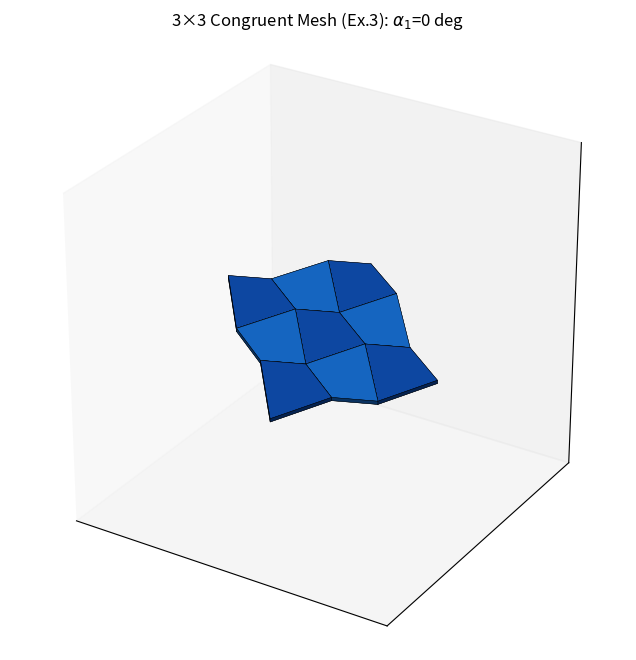

Recreate this plot in Python.
"""3×3 等角四边形网格（9 面全等，论文 Example 3）刚性折叠动画 v2。

v2 改动（相对 v1）：
- 完整 3×3：中心面 + 4 边中面 + 4 角面，共 9 个全等面
- 边中面拼法：中心面绕其质心旋转 180°（整个面反过来），再平移拼接——
  共享边位置不动，共享边两端的面顶角互换（交叉配对）。
  例如左侧面的上边 = 中心面的下边（同为 60°-105° 那条边）
- 角面：两条相邻边中面的外边端点 + 圆交确定的第 4 角闭合，
  平铺状态 4 个中心顶点处 4 面角度和恰为 360°
- 折叠：二面角大小走 Bricard 分支 k1·K2·k3·K4（α1 驱动 0→178°），
  方向：上侧 T 朝下叠、下侧 B 朝上叠，L/R 朝下叠；
  角面每帧用三点刚性配准跟随两个相邻边中面，保证所有共边全程贴合不断开
- v5 修复：角面为保逆时针可能交换 A/B 角序（TL/TR 两个角面被翻转），三点配准
  与角点归属一律按平铺坐标匹配 A/B 的真实索引，否则这两个角面在折叠初期被
  近 180° 翻转渲染（视觉上"先变大"）
- v4 共边修复：每个角点的厚度偏移按其归属面法向取——中心 4 角点属中心面
  （偏移恒为 t/2·ẑ，折叠中不动），外边共享角点属所在边中面；相邻面板在
  共边上的顶边、底边、厚度侧面完全相同，12 条共边及全部角点全程精确贴合
"""
import numpy as np
import matplotlib.pyplot as plt
from matplotlib.animation import FuncAnimation
from mpl_toolkits.mplot3d.art3d import Poly3DCollection


# ---------- 基础工具 ----------
def R(axis, angle):
    """绕任意单位轴 axis 旋转 angle（右手定则）的旋转矩阵。"""
    a = np.asarray(axis, float)
    a = a / np.linalg.norm(a)
    x, y, z = a
    c, s = np.cos(angle), np.sin(angle)
    C = 1 - c
    return np.array([[c + x * x * C, x * y * C - z * s, x * z * C + y * s],
                     [y * x * C + z * s, c + y * y * C, y * z * C - x * s],
                     [z * x * C - y * s, z * y * C + x * s, c + z * z * C]])


def norm(v):
    v = np.asarray(v, float)
    n = np.linalg.norm(v)
    return v / n if n > 1e-12 else v


def darken(hex_color, factor=0.5):
    h = hex_color.lstrip('#')
    r, g, b = int(h[0:2], 16), int(h[2:4], 16), int(h[4:6], 16)
    return f'#{int(r * factor):02x}{int(g * factor):02x}{int(b * factor):02x}'


def circle_circle(A, B, rA, rB):
    """以 A、B 为圆心、半径 rA、rB 的两圆交点，返回两个候选点。"""
    dvec = B - A
    d = np.linalg.norm(dvec)
    x = (d * d + rA * rA - rB * rB) / (2 * d)
    h = np.sqrt(max(rA * rA - x * x, 0.0))
    base = A + x * dvec / d
    perp = np.array([-dvec[1], dvec[0], 0.0]) / d
    return base + h * perp, base - h * perp


def rigid_from_points(x1, x2, y1, y2):
    """旋转矩阵把 (x1, x2, x1×x2) 映射到 (y1, y2, y1×y2)。"""
    X = np.column_stack([x1, x2, np.cross(x1, x2)])
    Y = np.column_stack([y1, y2, np.cross(y1, y2)])
    return Y @ np.linalg.inv(X)


# ---------- 圆内接四边形 ----------
def cyclic_quad(lam_deg, circ_R=1.0):
    """内角序列 lam_deg=[λ1..λ4]（逆时针，对角互补）→ 顶点 4×2（逆时针）。

    相邻顶点间半圆心角 t_i 满足 λ_i = t_{i+1} + t_{i+2}（下标循环），
    故 t1 = (λ3+λ4−λ2)/2，其余依次解出。v1 放在 135°（左上），
    顶点按弧长 2t_i 前进。返回质心平移到原点的顶点。
    """
    lam = np.radians(lam_deg)
    t1 = (lam[2] + lam[3] - lam[1]) / 2
    t4 = lam[2] - t1
    t3 = lam[1] - t4
    t2 = lam[0] - t3
    t = np.array([t1, t2, t3, t4])
    theta = np.radians(135.0) + np.concatenate([[0.0], np.cumsum(2 * t)[:-1]])
    q = circ_R * np.column_stack([np.cos(theta), np.sin(theta)])
    return q - q.mean(axis=0)


# ---------- 参数 ----------
lam_deg = [75.0, 60.0, 105.0, 120.0]     # λ1..λ4（逆时针）
lam = np.radians(lam_deg)
gam = lam[[3, 0, 1, 2]]                  # γ_i = λ_{i-1}

V = cyclic_quad(lam_deg)                 # V[i] 处内角 λ_{i+1}
V3 = np.column_stack([V, np.zeros(4)])   # 3D（z=0 平面）
lens = [np.linalg.norm(V3[(i + 1) % 4] - V3[i]) for i in range(4)]  # l1..l4

# ---------- 边中面（R180 + 平移，交叉配对） ----------
# 面 i（1..4）：铰链 = 中心边 (v_i, v_{i-1})，平移 t = v_i + v_{i-1}，
# 角点 CCW = [−v3, −v4, −v1, −v2] + t（180° 旋转副本的标准角序）。
edge = {}
hinges = {}                              # i -> (铰链上一点 a, 铰链轴 u)
for i in range(1, 5):
    vi, vj = V3[i - 1], V3[(i - 2) % 4]
    t = vi + vj
    corners = np.array([-V3[2] + t, -V3[3] + t, -V3[0] + t, -V3[1] + t])
    if np.cross(corners[1] - corners[0], corners[3] - corners[0])[2] < 0:
        corners = corners[[0, 3, 2, 1]]  # 保证逆时针
    edge[i] = corners
    o = corners.mean(axis=0) - (vi + vj) / 2
    u = norm(vj - vi)                                    # 铰链轴 = 共边方向
    if np.dot(np.cross(u, o), [0.0, 0.0, 1.0]) < 0:
        u = -u                                           # 正角抬向 +z
    hinges[i] = (vi, u)

# ---------- 角面（圆交闭合） ----------
def corner_face(v, A, rA, B, rB):
    """角面 = [v, A, C, B]（CCW），C 取两圆交点中离原点（中心面质心）较远者。"""
    C1, C2 = circle_circle(A, B, rA, rB)
    C = C1 if np.linalg.norm(C1) >= np.linalg.norm(C2) else C2
    corners = np.array([v, A, C, B])
    if np.cross(corners[1] - corners[0], corners[3] - corners[0])[2] < 0:
        corners = corners[[0, 3, 2, 1]]
    return corners


# 角面定义：中心顶点 v，A/B 分别是两个边中面的外边角点（(面号, 角点号)），
# C 到 A/B 的距离 rA/rB（圆交半径）。
corner_defs = [
    (V3[0], 2, 0, lens[0], 1, 0, lens[3]),  # TL：A=f2[0](r=l1), B=f1[0](r=l4)
    (V3[1], 2, 1, lens[0], 3, 1, lens[1]),  # BL：A=f2[1](r=l1), B=f3[1](r=l2)
    (V3[2], 3, 2, lens[1], 4, 2, lens[2]),  # BR：A=f3[2](r=l2), B=f4[2](r=l3)
    (V3[3], 1, 3, lens[3], 4, 3, lens[2]),  # TR：A=f1[3](r=l4), B=f4[3](r=l3)
]
corner = []
corner_anchor_idx = []          # 每个角面中 A、B 的真实索引（角序可能被 CCW 翻转交换）
for (v, iA, jA, rA, iB, jB, rB) in corner_defs:
    face = corner_face(v, edge[iA][jA], rA, edge[iB][jB], rB)
    corner.append(face)
    idxA = int(np.argmin([np.linalg.norm(p - edge[iA][jA]) for p in face]))
    idxB = int(np.argmin([np.linalg.norm(p - edge[iB][jB]) for p in face]))
    corner_anchor_idx.append((idxA, idxB))

faces_flat = [V3, edge[1], edge[2], edge[3], edge[4],
              corner[0], corner[1], corner[2], corner[3]]
# 索引：0=中心面，1..4=边中面（T/L/B/R），5..8=角面（TL/BL/BR/TR）

# ---------- 折叠路径（Bricard 分支 k1·K2·k3·K4） ----------
def fold_path(n_half=60, amax_deg=178.0):
    """驱动 x1 = tan(α1/2)，α1: 0 → amax。返回 (n_half+1, 4) 的 α（度）。"""
    k = (np.sin(gam) - np.sin(lam)) / np.sin(gam - lam)
    K = (np.sin(gam) + np.sin(lam)) / np.sin(gam - lam)
    a1 = np.linspace(0.0, amax_deg, n_half + 1)
    x1 = np.tan(np.radians(a1) / 2)
    x2 = k[0] * x1
    x3 = K[1] * x2
    x4 = k[2] * x3
    close_err = np.max(np.abs(K[3] * x4 - x1))     # 闭链残差，应 ≈ 0
    alphas = np.degrees(2 * np.arctan(np.stack([x1, x2, x3, x4], axis=1)))
    return alphas, close_err


# ---------- 面板（带厚度的薄板） ----------
def quad_slab(corners, offsets, top_color, crease=(), hinge_color='#37474f'):
    """把四边形 corners（4 个 3D 顶点，逆时针）建成带厚度的 8 顶点薄板。

    offsets: 每个角点顶面偏移（顶面 = 中面角点 + off，底面 = 中面角点 − off）。
    折痕边（crease）的厚度侧面用铰链色——相邻两块板在共边上生成完全相同的
    顶边、底边与侧面，因此共边及其端点角在折叠全程精确贴合、永不分离。
    """
    top = [np.asarray(c) + np.asarray(o) for c, o in zip(corners, offsets)]
    bot = [np.asarray(c) - np.asarray(o) for c, o in zip(corners, offsets)]
    verts = top + bot
    faces = [[0, 1, 2, 3], [4, 5, 6, 7]]
    colors = [top_color, top_color]
    for i in range(4):
        j = (i + 1) % 4
        faces.append([i, j, j + 4, i + 4])
        colors.append(hinge_color if i in crease else darken(top_color))
    return np.array(verts), faces, colors


thickness = 0.06                          # 面板厚度
# 棋盘配色：中心面与 4 个角面深蓝，4 个边中面浅蓝
palettes = {0: '#0d47a1', 1: '#1565c0', 2: '#1565c0', 3: '#1565c0',
            4: '#1565c0', 5: '#0d47a1', 6: '#0d47a1', 7: '#0d47a1',
            8: '#0d47a1'}


def build_mesh(alphas):
    """由 4 个二面角（度）构造 9 块面板，返回 (顶点, 面, 颜色, 配准残差)。

    共边贴合方案：每个角点的厚度偏移按「归属面」的法向取——中心 4 个角点
    属于中心面，偏移恒为 t/2·ẑ，折叠中纹丝不动（例如左面的右上角与中心面
    的左上角始终是同一个点）；外边共享角点属于所在边中面，相邻两块板用
    同一个偏移，顶角、底角逐点重合；每条折痕的厚度侧面（铰链色）两块板
    完全相同。因此 12 条共边及全部角点全程精确贴合、永不分离。
    """
    # 中心面固定，边中面绕各自铰链旋转
    cur = [faces_flat[0]]
    normals = [np.array([0.0, 0.0, 1.0])]
    for i in range(1, 5):
        a, u = hinges[i]
        mag = abs(alphas[i - 1])                    # 二面角大小（Bricard 分支）
        ang = np.radians(mag if i == 3 else -mag)   # 上侧 T 下叠、下侧 B 上叠，L/R 下叠
        cur.append(np.array([a + R(u, ang) @ (p - a) for p in faces_flat[i]]))
        normals.append(R(u, ang) @ np.array([0.0, 0.0, 1.0]))
    # 角面：三点刚性配准，跟随相邻两个边中面
    res = 0.0
    for c, (v, iA, jA, rA, iB, jB, rB) in enumerate(corner_defs):
        idxA, idxB = corner_anchor_idx[c]                     # A/B 在角面中的真实索引
        A0, B0 = faces_flat[5 + c][idxA], faces_flat[5 + c][idxB]
        Ak = cur[iA][jA]                                       # 边中面当前角点
        Bk = cur[iB][jB]
        Rk = rigid_from_points(A0 - v, B0 - v, Ak - v, Bk - v)
        cur.append(np.array([v + Rk @ (p - v) for p in faces_flat[5 + c]]))
        res = max(res, np.linalg.norm(Rk @ (A0 - v) - (Ak - v)),
                  np.linalg.norm(Rk @ (B0 - v) - (Bk - v)))
        normals.append(norm(np.cross(cur[5 + c][1] - cur[5 + c][0],
                                     cur[5 + c][3] - cur[5 + c][0])))
    # 角点归属：谁的面法向决定该角点的厚度偏移
    owners = {0: [0, 0, 0, 0]}                     # 中心面：全部角点属于自己
    for i in range(1, 5):
        hinge_idx = {i % 4, (i + 1) % 4}           # 铰链边两端角点 → 属于中心面
        owners[i] = [0 if j in hinge_idx else i for j in range(4)]
    for c in range(4):
        idxA, idxB = corner_anchor_idx[c]
        own = [0, 0, 5 + c, 0]
        own[idxA] = corner_defs[c][1]         # 角面 [v, A, C, B]：v 属中心面，
        own[idxB] = corner_defs[c][4]         # A/B 属所在边中面，C 属自己
        owners[5 + c] = own
    crease = {0: {0, 1, 2, 3}}                     # 折痕边（厚度侧面用铰链色）
    crease.update({i: {i % 4} for i in range(1, 5)})
    crease.update({i: {0, 3} for i in range(5, 9)})
    # 生成薄板
    verts, faces, colors = [], [], []
    for i, corners in enumerate(cur):
        offs = [(thickness / 2) * normals[owners[i][j]] for j in range(4)]
        v, f, col = quad_slab(corners, offs, palettes[i], crease=crease[i])
        base = len(verts)
        verts.extend(v)
        faces.extend([[j + base for j in face] for face in f])
        colors.extend(col)
    return np.array(verts), faces, colors, res


def face_stats(pts):
    """四边形的边长序列与内角序列（度）。"""
    pts = np.asarray(pts)
    sides = [np.linalg.norm(pts[(i + 1) % 4] - pts[i]) for i in range(4)]
    ang = []
    for i in range(4):
        va = pts[(i - 1) % 4] - pts[i]
        vb = pts[(i + 1) % 4] - pts[i]
        ang.append(np.degrees(np.arccos(np.clip(
            np.dot(va, vb) / np.linalg.norm(va) / np.linalg.norm(vb), -1, 1))))
    return sides, ang


def cyclic_eq(seq, ref, tol=1e-6):
    """序列在循环轮换意义下与 ref 相等，返回轮换步数（不相等返回 None）。"""
    n = len(ref)
    for s in range(n):
        if all(abs(seq[(i + s) % n] - ref[i]) < tol for i in range(n)):
            return s
    return None


if __name__ == '__main__':
    # 平铺状态检查：9 面严格全等——边长序与内角序都在循环轮换意义下相等
    print('== flat state: strict congruence (cyclic order) ==')
    ref = face_stats(faces_flat[0])
    print(f'central: sides={np.round(ref[0], 3)}  angles={np.round(ref[1], 1)}')
    for i in range(9):
        s, a = face_stats(faces_flat[i])
        ss, sa = cyclic_eq(s, ref[0]), cyclic_eq(a, ref[1])
        print(f'face {i}: sides={np.round(s, 3)} angles={np.round(a, 1)}'
              f'  shift_sides={ss}  shift_angles={sa}')
        assert ss is not None and sa is not None, f'face {i} NOT congruent!'
    assert np.allclose(sorted(ref[1]), [60.0, 75.0, 105.0, 120.0], atol=1e-9)
    print('=> 9 faces strictly congruent (same cyclic side/angle sequences)')

    print('求解折叠路径 ...')
    path, err = fold_path()
    print(f'Bricard closure residual = {err:.2e}')

    # 折叠全程角面配准残差（中面贴合检查）
    worst = 0.0
    for al in path[::5]:
        _, _, _, res = build_mesh(al)
        worst = max(worst, res)
    print(f'max corner-face registration residual = {worst:.2e}')
    assert worst < 1e-6, 'corner faces do not close along the fold path!'

    # 折叠全程面板角点贴合检查：每条共边两端，相邻面板的顶/底角点应逐点重合
    # （左面的右上角 == 中心面的左上角，等等）
    worst_gap = 0.0
    for al in path[::5]:
        verts, _, _, _ = build_mesh(al)   # 面板 i 的 8 个顶点位于 verts[8i:8i+8]
        top = lambda i, j: verts[8 * i + j]
        bot = lambda i, j: verts[8 * i + 4 + j]
        for i in range(1, 5):             # 中心折痕两端：中心角点 vs 边中面角点
            worst_gap = max(
                worst_gap,
                np.linalg.norm(top(0, i - 1) - top(i, i % 4)),
                np.linalg.norm(top(0, (i - 2) % 4) - top(i, (i + 1) % 4)),
                np.linalg.norm(bot(0, i - 1) - bot(i, i % 4)),
                np.linalg.norm(bot(0, (i - 2) % 4) - bot(i, (i + 1) % 4)))
        for c, (v, iA, jA, rA, iB, jB, rB) in enumerate(corner_defs):
            idxA, idxB = corner_anchor_idx[c]
            worst_gap = max(
                worst_gap,
                np.linalg.norm(top(5 + c, 0) - top(0, c)),
                np.linalg.norm(top(5 + c, idxA) - top(iA, jA)),
                np.linalg.norm(top(5 + c, idxB) - top(iB, jB)),
                np.linalg.norm(bot(5 + c, 0) - bot(0, c)),
                np.linalg.norm(bot(5 + c, idxA) - bot(iA, jA)),
                np.linalg.norm(bot(5 + c, idxB) - bot(iB, jB)))
    print(f'max slab corner gap along path = {worst_gap:.2e}')
    assert worst_gap < 1e-6, 'slab corners separate along the fold path!'
    applied = np.abs(path[-1]) * [-1, -1, 1, -1]
    print(f'end of fold: applied angles (T,L,B,R) = {np.round(applied, 1)} deg'
          f'  (+ up / - down)')

    frames = np.concatenate([path, path[::-1]])   # 折满再展开

    fig = plt.figure(figsize=(9, 8))
    ax = fig.add_subplot(111, projection='3d')

    def update(k):
        ax.clear()
        verts, faces, colors, _ = build_mesh(frames[k])
        mesh = Poly3DCollection([verts[f] for f in faces], facecolors=colors,
                                edgecolor='black', linewidths=0.3)
        ax.add_collection3d(mesh)
        ax.set_xlim(-3.1, 3.1)
        ax.set_ylim(-3.1, 3.1)
        ax.set_zlim(-3.1, 3.1)
        ax.set_box_aspect((1, 1, 1))
        ax.view_init(elev=28, azim=-58)
        ax.set_xticks([])
        ax.set_yticks([])
        ax.set_zticks([])
        ax.set_title(f'3×3 Congruent Mesh (Ex.3): '
                     f'$\\alpha_1$={frames[k, 0]:.0f} deg')

    ani = FuncAnimation(fig, update, frames=len(frames), interval=40)
    ani.save('origami_grid3x3.gif', writer='pillow', fps=25)
    print('done -> origami_grid3x3.gif')
